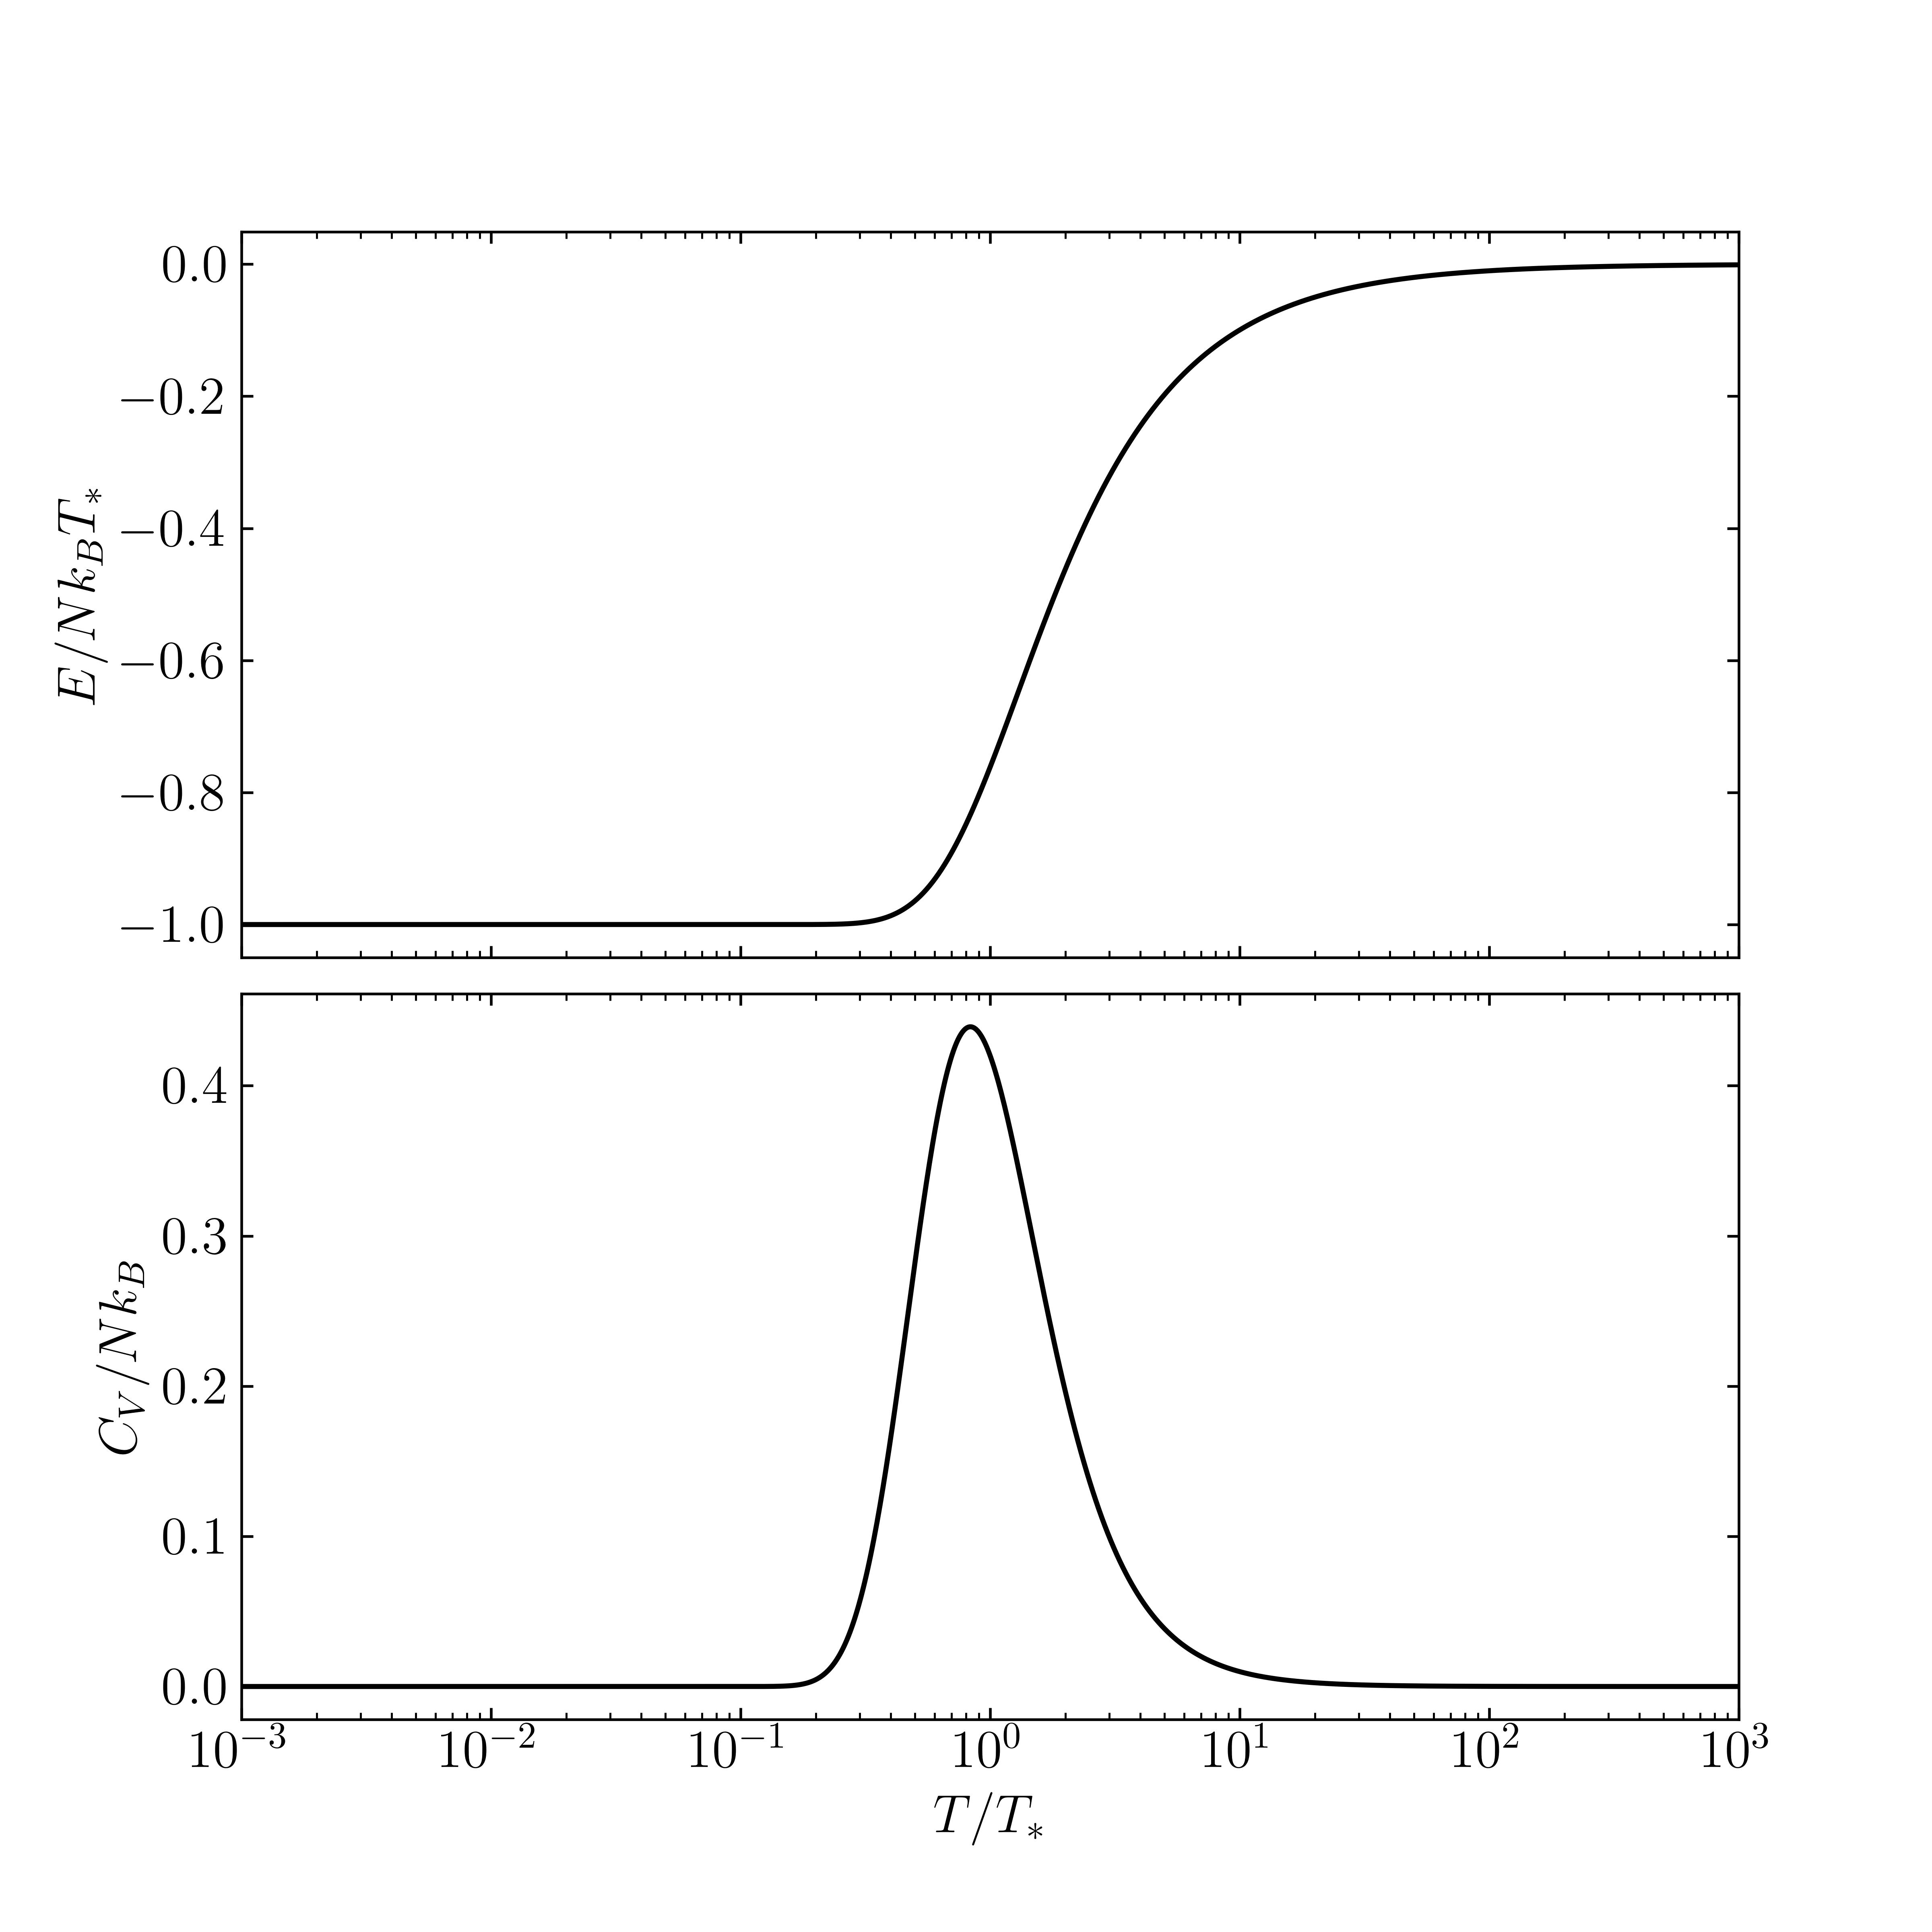

This figure's Python source:
import matplotlib.pyplot as plt
import mpl_extras as me
import numpy as np


T = np.logspace(-3, 3, 1000)


E = - np.tanh(1 / T)
Cv = (1 / T) ** 2 / np.cosh(1 / T) ** 2


me.setup_mpl(tex=True)
fig, axes = plt.subplots(2, 1, figsize=(8, 8), sharex=True)
fig.subplots_adjust(hspace=0.05)

axes[0].plot(T, E, "-k")
axes[1].plot(T, Cv, "-k")

axes[1].set_xlabel(r"$T/T_\ast$")
axes[0].set_ylabel(r"$E/Nk_BT_\ast$")
axes[1].set_ylabel(r"$C_V/Nk_B$")
for (j, ax) in enumerate(axes):
    ax.set_xscale("log")
    ax.set_xlim(T[0], T[-1])
    ax.tick_params(which="both", **me.params)

fig.savefig("p1.png", dpi=600)
plt.show()
